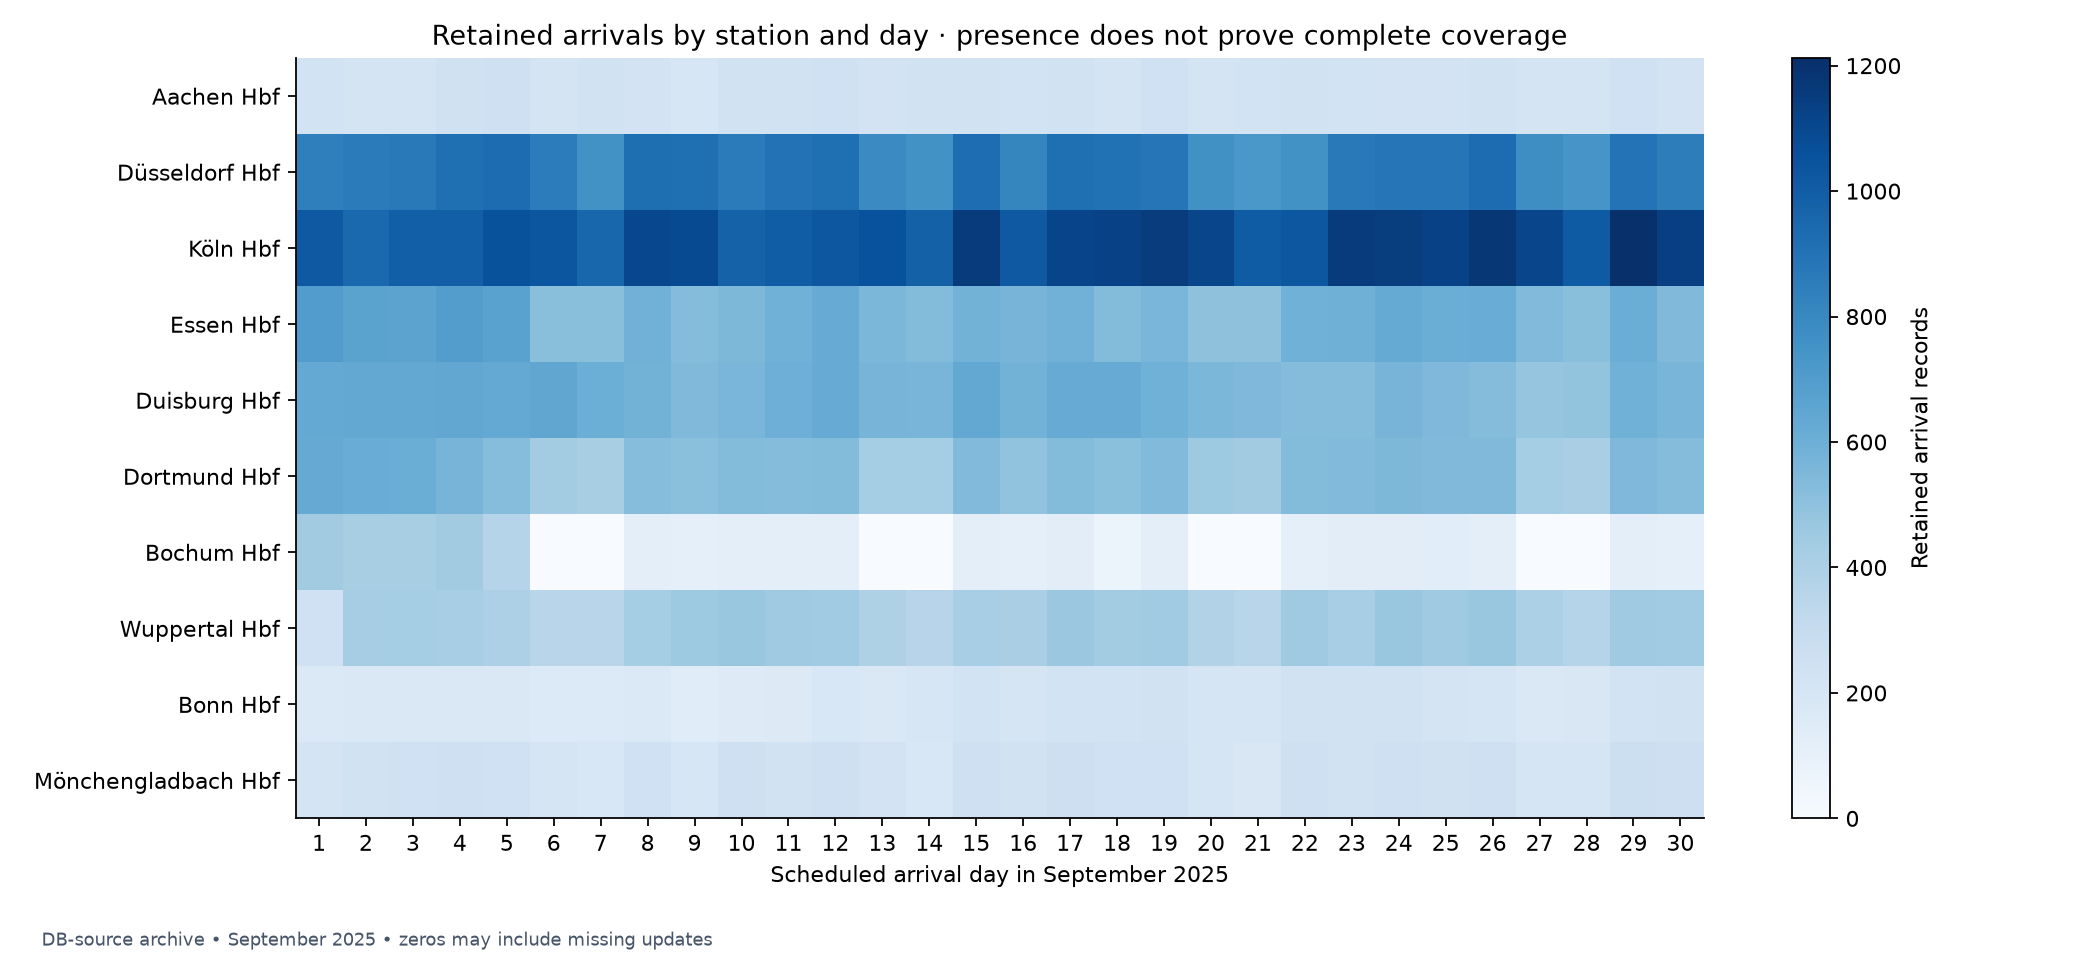

The file beside this chart, header and first rows:
station_name, 2025-09-01, 2025-09-02, 2025-09-03, 2025-09-04, 2025-09-05, 2025-09-06, 2025-09-07, 2025-09-08, 2025-09-09, 2025-09-10, 2025-09-11, 2025-09-12, 2025-09-13, 2025-09-14, 2025-09-15, 2025-09-16, 2025-09-17, 2025-09-18, 2025-09-19, 2025-09-20, 2025-09-21, 2025-09-22, 2025-09-23
Aachen Hbf, 227, 213, 212, 238, 252, 217, 228, 222, 192, 233, 233, 246, 219, 230, 233, 224, 229, 213, 246, 212, 224, 230, 227
Düsseldorf Hbf, 842, 861, 867, 914, 928, 854, 753, 922, 916, 858, 901, 916, 789, 753, 925, 811, 915, 908, 888, 759, 726, 756, 870
Köln Hbf, 1021, 949, 990, 990, 1054, 1036, 960, 1102, 1085, 976, 1000, 1031, 1057, 982, 1158, 1019, 1117, 1127, 1154, 1109, 1008, 1029, 1158
Essen Hbf, 699, 665, 661, 693, 671, 514, 514, 586, 528, 550, 588, 617, 558, 532, 580, 572, 585, 531, 561, 500, 500, 589, 596
Duisburg Hbf, 630, 635, 638, 640, 633, 645, 604, 582, 542, 562, 597, 617, 572, 567, 635, 579, 620, 617, 589, 555, 546, 529, 528
Dortmund Hbf, 623, 614, 606, 569, 523, 432, 414, 525, 509, 533, 529, 533, 430, 428, 536, 489, 532, 509, 536, 451, 436, 532, 536
Bochum Hbf, 440, 412, 415, 438, 365, 0, 0, 114, 112, 115, 121, 120, 0, 0, 116, 110, 125, 63, 117, 0, 0, 112, 125
Wuppertal Hbf, 246, 425, 428, 419, 394, 351, 352, 430, 451, 465, 446, 445, 391, 358, 418, 410, 460, 434, 444, 375, 354, 449, 420
Bonn Hbf, 169, 175, 179, 173, 172, 164, 162, 168, 141, 147, 156, 187, 171, 193, 225, 205, 223, 223, 228, 200, 202, 228, 229
Mönchengladbach Hbf, 217, 230, 246, 251, 244, 208, 185, 243, 198, 250, 235, 249, 218, 187, 253, 229, 256, 244, 242, 202, 182, 252, 233
